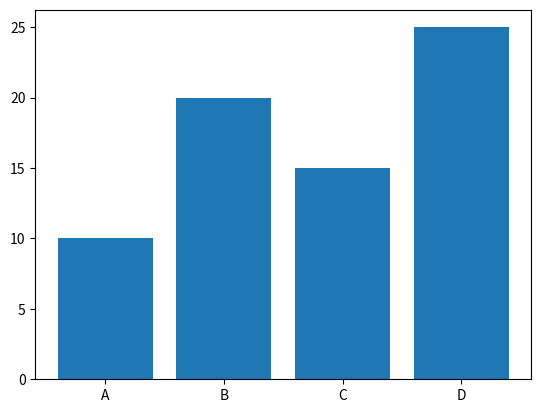

Source code (Python):

import matplotlib.pyplot as plt

kategorie = ['A', 'B', 'C', 'D']
sprzedane_produkty = [10, 20, 15, 25]

plt.bar(kategorie, sprzedane_produkty)

plt.show()
